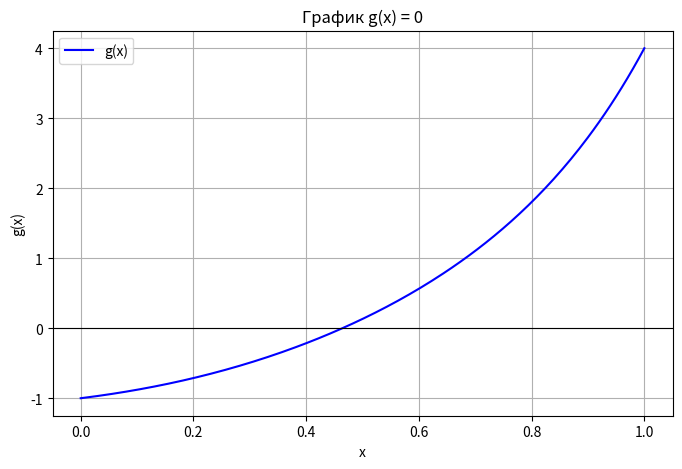

The matplotlib source for this figure:
import numpy as np
import matplotlib.pyplot as plt
import math

eps = 1e-4          # требуемая точность
x0 = 0.5            # начальное приближение
a, b = 0, 1          # границы отрезка поиска корня

def g(x: float) -> float:
    return x**7 + x**3 + 2*x**2 + x - 1

def f_n(x: float, lambda_: float) -> float:
    return x - lambda_ * g(x)

def g_derivative(x: float) -> float:
    return 7*x**6 + 3*x**2 + 4*x + 1

def aprior_estimate(eps: float,
                    alpha: float,
                    x1: float,
                    x0: float) -> int:
    n_aprior = math.ceil(math.log((eps * (1 - alpha)) / abs(x1 - x0), alpha)) + 1
    return n_aprior

g1 = g_derivative(a)
g2 = g_derivative(b)
lambda_ = 2/(g1 + g2)
alpha = (g2 - g1) / (g1 + g2)
x1 = f_n(x0,lambda_)

n_aprior = aprior_estimate(eps, abs(alpha), x1, x0)

print(f"Априорная оценка числа итераций: n = {n_aprior}")

n = 0
x_prev = x0
x_curr = f_n(x_prev, lambda_)

while abs(x_curr - x_prev) > eps:
    n += 1
    x_prev, x_curr = x_curr, f_n(x_curr, lambda_)

print("\nРезультаты итераций:")
print(f"Последняя итерация n = {n}")
print(f"x* ≈ {x_curr:.8f}")
print(f"|g(x*)| = {abs(g(x_curr)):.8e}")

xs = np.linspace(a, b, 200)
ys = g(xs)

plt.figure(figsize=(8, 5))
plt.plot(xs, ys, label='g(x)', color='blue')
plt.axhline(0, color='black', linewidth=0.8)
plt.title("График g(x) = 0")
plt.xlabel("x")
plt.ylabel("g(x)")
plt.legend()
plt.grid(True)
plt.show()
